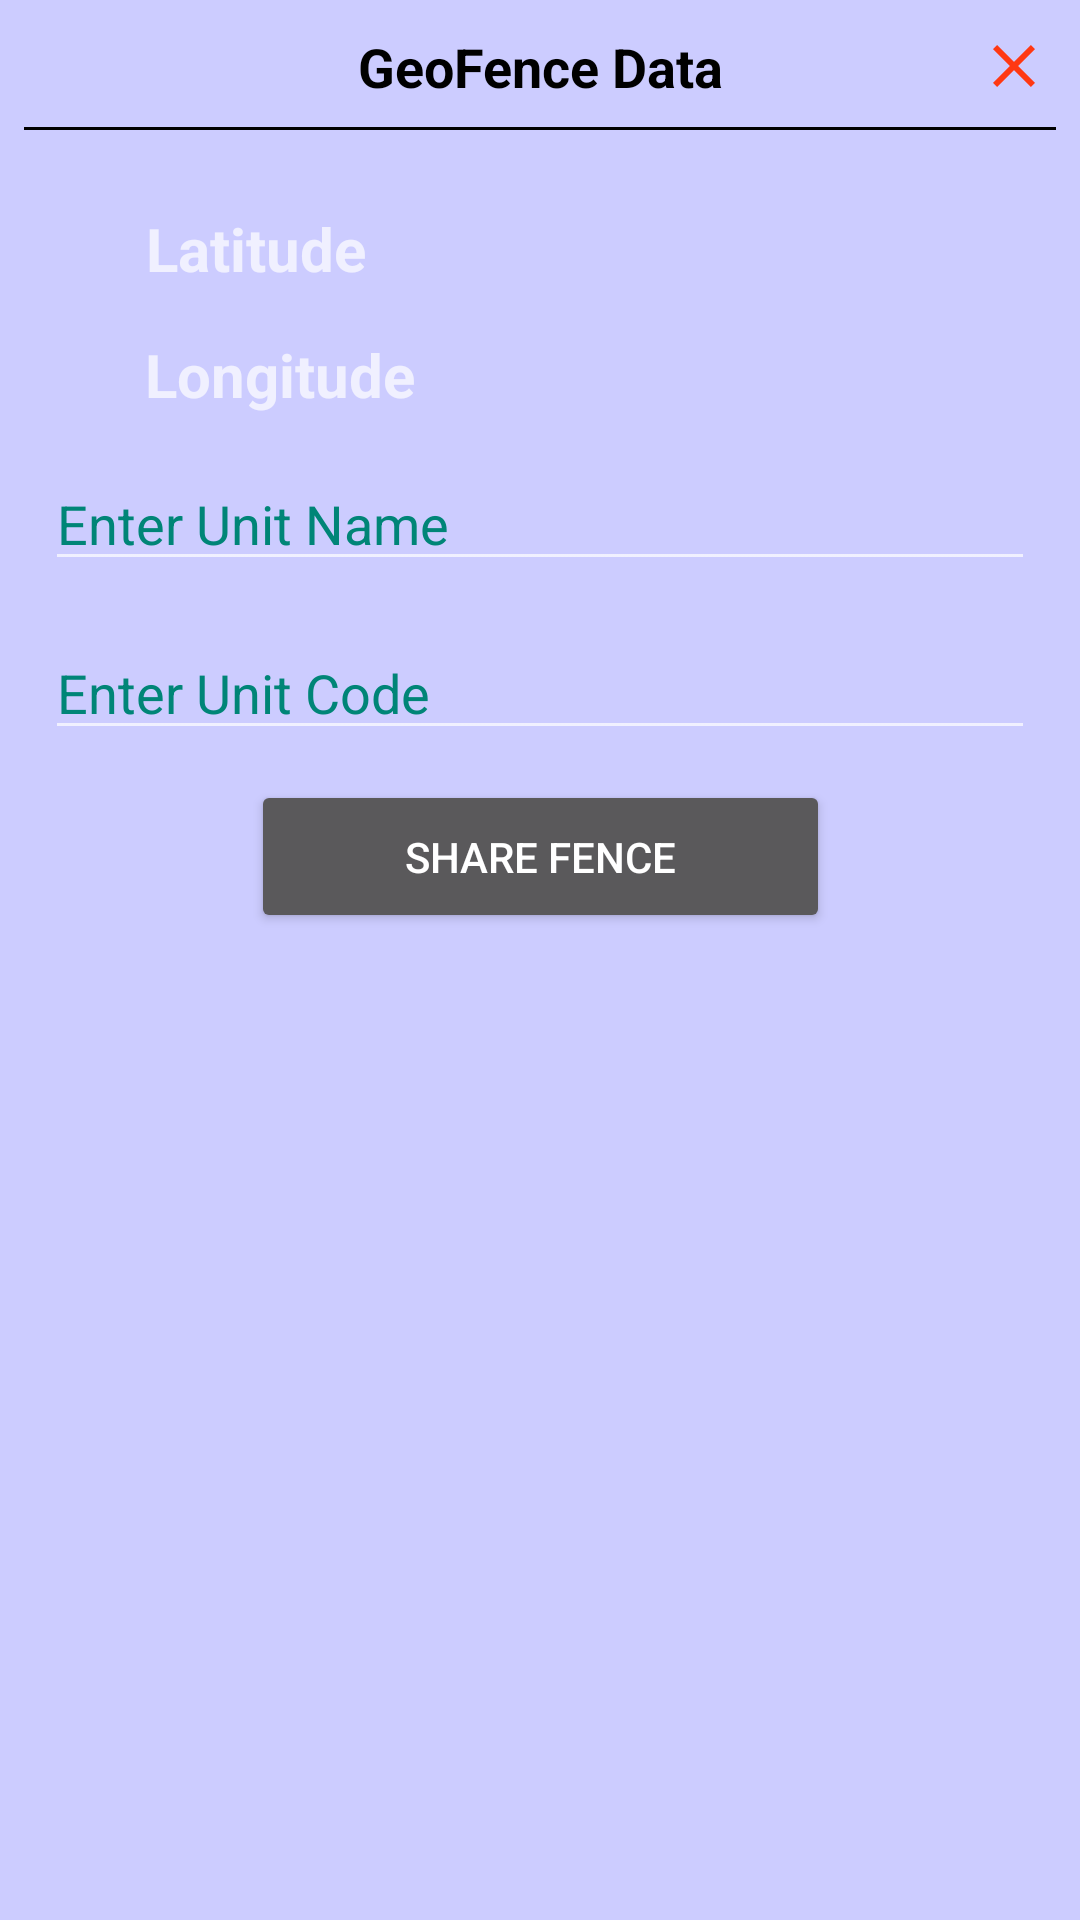

Android layout source for this screen:
<!-- AndroidManifest.xml: application theme Theme.GeofenceBasedAttendance -->
<!-- res/layout/geofencedialog.xml -->
<?xml version="1.0" encoding="utf-8"?>
<androidx.constraintlayout.widget.ConstraintLayout xmlns:android="http://schemas.android.com/apk/res/android"
    xmlns:app="http://schemas.android.com/apk/res-auto"
    xmlns:tools="http://schemas.android.com/tools"
    android:layout_width="match_parent"
    android:layout_height="match_parent"
    android:background="#ccccff"
    android:visibility="visible">
    <RelativeLayout
        android:id="@+id/topbar"
        android:layout_width="match_parent"
        android:layout_marginTop="10dp"
        android:layout_height="wrap_content"
        app:layout_constraintTop_toTopOf="parent">
        <TextView
            android:id="@+id/post"
            android:layout_width="match_parent"
            android:layout_height="wrap_content"
            android:text="@string/geofence_data"
            android:textStyle="bold"
            android:textSize="18sp"
            android:textColor="#000000"
            android:textAlignment="center"
            />
        <TextView
            android:layout_width="match_parent"
            android:layout_height="1dp"
            android:layout_margin="8dp"
            android:layout_below="@+id/post"
            android:background="#000000"
            />
        <ImageButton
            android:id="@+id/closePost"
            android:layout_width="wrap_content"
            android:layout_height="wrap_content"
            android:layout_alignParentEnd="true"
            android:layout_marginRight="10dp"
            android:layout_centerHorizontal="true"
            android:background="@android:color/transparent"
            android:src="@drawable/ic_close"
            />
    </RelativeLayout>

    <TextView
        android:id="@+id/textView3"
        android:layout_width="wrap_content"
        android:layout_height="wrap_content"
        android:layout_margin="10dp"
        android:text="Latitude"
        android:textSize="20sp"
        android:textStyle="bold"
        app:layout_constraintBottom_toBottomOf="parent"
        app:layout_constraintEnd_toEndOf="parent"
        app:layout_constraintHorizontal_bias="0.145"
        app:layout_constraintStart_toStartOf="parent"
        app:layout_constraintTop_toBottomOf="@id/topbar"
        app:layout_constraintVertical_bias="0.015" />


    <TextView
        android:id="@+id/lattext"
        android:layout_width="200dp"
        android:layout_height="wrap_content"
        android:layout_marginStart="52dp"
        android:layout_marginTop="24dp"
        android:text=""
        android:textSize="20sp"
        app:layout_constraintStart_toEndOf="@id/textView3"
        app:layout_constraintTop_toBottomOf="@id/topbar" />

    <TextView
        android:id="@+id/textView4"
        android:layout_width="wrap_content"
        android:layout_height="wrap_content"
        android:layout_marginStart="10dp"
        android:layout_marginTop="15dp"
        android:text="Longitude"
        android:textSize="20sp"
        android:textStyle="bold"
        app:layout_constraintBottom_toBottomOf="parent"
        app:layout_constraintEnd_toEndOf="parent"
        app:layout_constraintHorizontal_bias="0.148"
        app:layout_constraintStart_toStartOf="parent"
        app:layout_constraintTop_toBottomOf="@+id/textView3"
        app:layout_constraintVertical_bias="0.0" />

    <TextView
        android:id="@+id/longitudetext"
        android:layout_width="200dp"
        android:layout_height="wrap_content"
        android:layout_marginStart="36dp"
        android:layout_marginTop="8dp"
        android:text=""
        android:textSize="20sp"
        app:layout_constraintStart_toEndOf="@id/textView4"
        app:layout_constraintTop_toBottomOf="@id/lattext" />

    <EditText
        android:id="@+id/unitname"
        android:layout_width="match_parent"
        android:layout_height="wrap_content"
        android:ems="10"
        android:inputType="textPersonName"
        android:hint="@string/enter_unit_name"
        android:textColorHint="@color/color_primary"
        android:layout_margin="15dp"
        app:layout_constraintStart_toStartOf="parent"
        app:layout_constraintTop_toBottomOf="@+id/longitudetext"
        app:layout_constraintHorizontal_bias="0.919"
        />

    <EditText
        android:id="@+id/unitcode"
        android:layout_width="match_parent"
        android:layout_height="wrap_content"
        android:layout_margin="15dp"
        android:ems="10"
        android:hint="@string/enter_unit_code"
        android:inputType="textPersonName"
        android:textColorHint="@color/color_primary"
        app:layout_constraintEnd_toEndOf="parent"
        app:layout_constraintHorizontal_bias="0.919"
        app:layout_constraintStart_toStartOf="parent"
        app:layout_constraintTop_toBottomOf="@+id/unitname" />

    <Button
        android:id="@+id/button"
        android:layout_width="193dp"
        android:layout_height="51dp"
        android:layout_margin="10dp"
        android:text="Share Fence"
        app:layout_constraintBottom_toBottomOf="parent"
        app:layout_constraintEnd_toEndOf="parent"
        app:layout_constraintStart_toStartOf="parent"
        app:layout_constraintTop_toBottomOf="@+id/unitcode"
        app:layout_constraintVertical_bias="0.0" />


</androidx.constraintlayout.widget.ConstraintLayout>
<!-- resources referenced by this layout -->
<resources>
  <color name="color_primary">#008577</color>
  <!-- drawable ic_close (drawable) -->
  <vector android:height="24dp" android:tint="#FF3812"
      android:viewportHeight="24" android:viewportWidth="24"
      android:width="24dp" xmlns:android="http://schemas.android.com/apk/res/android">
      <path android:fillColor="@android:color/white" android:pathData="M19,6.41L17.59,5 12,10.59 6.41,5 5,6.41 10.59,12 5,17.59 6.41,19 12,13.41 17.59,19 19,17.59 13.41,12z"/>
  </vector>
  <string name="enter_unit_code">Enter Unit Code</string>
  <string name="enter_unit_name">Enter Unit Name</string>
  <string name="geofence_data">GeoFence Data</string>
  <style name="Theme.GeofenceBasedAttendance" parent="Theme.MaterialComponents.NoActionBar">
  
          <item name="android:windowBackground">@color/layouts</item>
          
          <item name="colorPrimary">#644A91</item>
          <item name="colorPrimaryVariant">#85478F</item>
          <item name="colorOnPrimary">@color/card_Color</item>
          
          <item name="colorSecondary">@color/colorAccent</item>
          <item name="colorSecondaryVariant">@color/color_primary</item>
          <item name="colorOnSecondary">@color/card_Color</item>
          
          <item name="android:statusBarColor" tools:targetApi="l">?attr/colorPrimaryVariant</item>
          <item name="android:itemBackground">#ffffff</item>
          
      </style>
  <color name="layouts">#C1BDBD</color>
  <color name="card_Color">#FFFFFFFF</color>
  <color name="colorAccent">#D81B60</color>
</resources>
